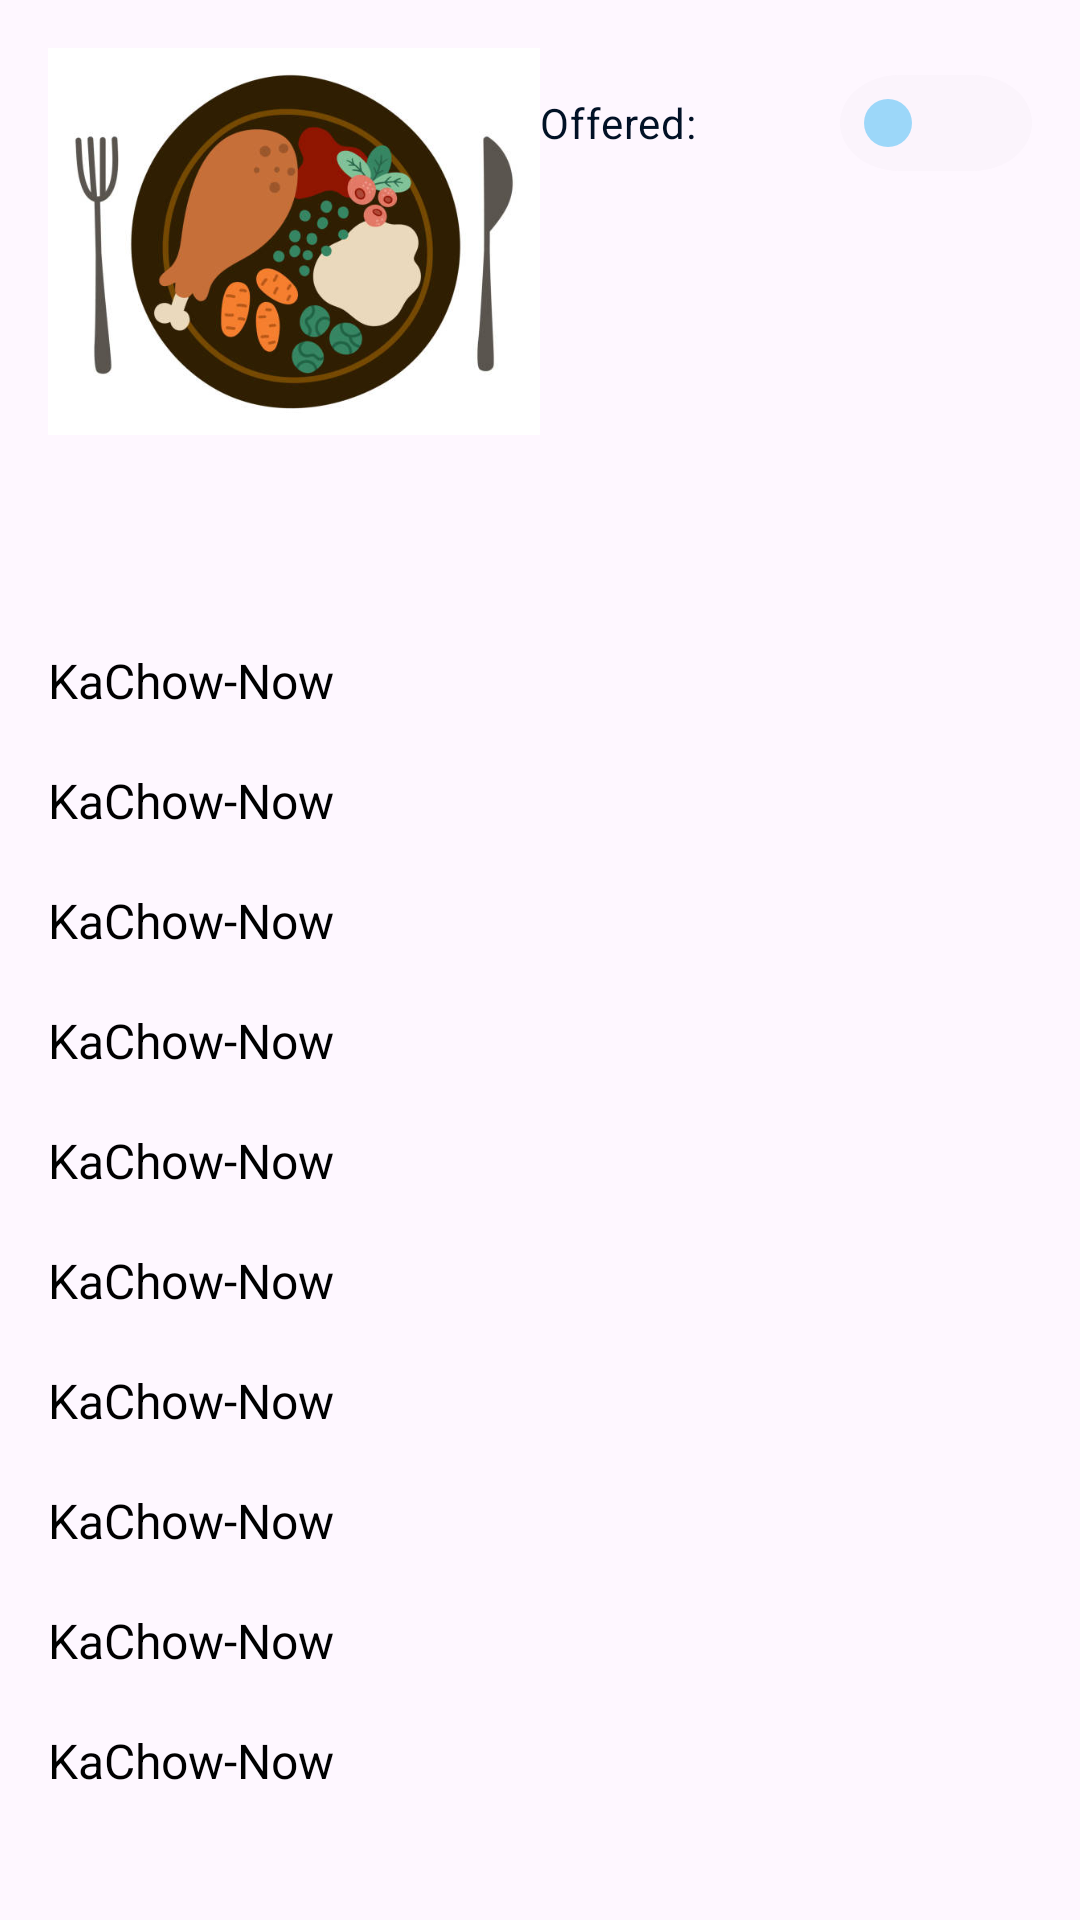

Produce the Android XML layout that renders to this screen, including the resource entries it uses.
<!-- AndroidManifest.xml: application theme Theme.KaChowNow -->
<!-- res/layout/layout_meal_list.xml -->
<?xml version="1.0" encoding="utf-8"?>
<LinearLayout xmlns:android="http://schemas.android.com/apk/res/android"
    xmlns:app="http://schemas.android.com/apk/res-auto"
    android:layout_width="match_parent"
    android:layout_height="match_parent"
    android:orientation="vertical"
    android:padding="16dp"
    android:weightSum="1">

    <LinearLayout
        android:layout_width="match_parent"
        android:layout_height="wrap_content"
        android:orientation="horizontal">

        <ImageView
            android:id="@+id/mealPhp"
            android:layout_width="match_parent"
            android:layout_height="200dp"
            android:layout_weight="1"
            android:background="#00FFFFFF"
            android:contentDescription="@string/photo_of_chef"
            android:scaleType="fitStart"
            app:srcCompat="@drawable/dinner" />

        <com.google.android.material.switchmaterial.SwitchMaterial
            android:id="@+id/Offered_switch"
            android:layout_width="match_parent"
            android:layout_height="50dp"
            android:layout_weight="1"
            android:enabled="false"
            android:minHeight="48dp"
            android:shadowColor="@color/blue"
            android:text="@string/offered"
            android:textColor="@color/dark_est_blue"
            app:useMaterialThemeColors="true" />

    </LinearLayout>

    <LinearLayout
        android:layout_width="match_parent"
        android:layout_height="match_parent"
        android:layout_weight="0"
        android:forceDarkAllowed="true"
        android:orientation="vertical">

        <LinearLayout
            android:layout_width="match_parent"
            android:layout_height="40dp"
            android:orientation="horizontal">

            <TextView
                android:id="@+id/textViewMealName"
                android:layout_width="match_parent"
                android:layout_height="match_parent"
                android:text="@string/app_name"
                android:textAppearance="@style/Base.TextAppearance.AppCompat.Large"
                android:textColor="@color/black"
                android:textSize="16sp" />
        </LinearLayout>

        <LinearLayout
            android:layout_width="match_parent"
            android:layout_height="40dp"
            android:orientation="horizontal">

            <TextView
                android:id="@+id/textViewServingSize"
                android:layout_width="match_parent"
                android:layout_height="match_parent"
                android:text="@string/app_name"
                android:textAppearance="@style/Base.TextAppearance.AppCompat.Medium"
                android:textColor="@color/black"
                android:textSize="16sp" />
        </LinearLayout>

        <LinearLayout
            android:layout_width="match_parent"
            android:layout_height="40dp"
            android:orientation="horizontal">

            <TextView
                android:id="@+id/textViewRating"
                android:layout_width="match_parent"
                android:layout_height="match_parent"
                android:text="@string/app_name"
                android:textAppearance="@style/Base.TextAppearance.AppCompat.Large"
                android:textColor="@color/black"
                android:textSize="16sp" />
        </LinearLayout>

        <LinearLayout
            android:layout_width="match_parent"
            android:layout_height="40dp"
            android:orientation="horizontal">

            <TextView
                android:id="@+id/textViewCalories"
                android:layout_width="match_parent"
                android:layout_height="match_parent"
                android:text="@string/app_name"
                android:textAppearance="@style/Base.TextAppearance.AppCompat.Large"
                android:textColor="@color/black"
                android:textSize="16sp" />
        </LinearLayout>

        <LinearLayout
            android:layout_width="match_parent"
            android:layout_height="40dp"
            android:orientation="horizontal">

            <TextView
                android:id="@+id/textViewDescription"
                android:layout_width="match_parent"
                android:layout_height="match_parent"
                android:text="@string/app_name"
                android:textAppearance="@style/Base.TextAppearance.AppCompat.Medium"
                android:textColor="@color/black"
                android:textSize="16sp" />
        </LinearLayout>

        <LinearLayout
            android:layout_width="match_parent"
            android:layout_height="40dp"
            android:orientation="horizontal">

            <TextView
                android:id="@+id/textViewMealType"
                android:layout_width="match_parent"
                android:layout_height="match_parent"
                android:text="@string/app_name"
                android:textAppearance="@style/Base.TextAppearance.AppCompat.Large"
                android:textColor="@color/black"
                android:textSize="16sp" />
        </LinearLayout>

        <LinearLayout
            android:layout_width="match_parent"
            android:layout_height="40dp"
            android:orientation="horizontal">

            <TextView
                android:id="@+id/textViewIngredients"
                android:layout_width="match_parent"
                android:layout_height="match_parent"
                android:text="@string/app_name"
                android:textAppearance="@style/Base.TextAppearance.AppCompat.Medium"
                android:textColor="@color/black"
                android:textSize="16sp" />
        </LinearLayout>

        <LinearLayout
            android:layout_width="match_parent"
            android:layout_height="40dp"
            android:orientation="horizontal">

            <TextView
                android:id="@+id/textViewPrice"
                android:layout_width="match_parent"
                android:layout_height="match_parent"
                android:text="@string/app_name"
                android:textAppearance="@style/Base.TextAppearance.AppCompat.Medium"
                android:textColor="@color/black"
                android:textSize="16sp" />
        </LinearLayout>

        <LinearLayout
            android:layout_width="match_parent"
            android:layout_height="40dp"
            android:orientation="horizontal">

            <TextView
                android:id="@+id/textViewMealAllergens"
                android:layout_width="match_parent"
                android:layout_height="match_parent"
                android:text="@string/app_name"
                android:textAppearance="@style/Base.TextAppearance.AppCompat.Large"
                android:textColor="@color/black"
                android:textSize="16sp" />
        </LinearLayout>

        <LinearLayout
            android:layout_width="match_parent"
            android:layout_height="40dp"
            android:orientation="horizontal">

            <TextView
                android:id="@+id/textViewCuisine"
                android:layout_width="match_parent"
                android:layout_height="match_parent"
                android:text="@string/app_name"
                android:textAppearance="@style/Base.TextAppearance.AppCompat.Large"
                android:textColor="@color/black"
                android:textSize="16sp" />
        </LinearLayout>

    </LinearLayout>

</LinearLayout>
<!-- resources referenced by this layout -->
<resources>
  <color name="black">#FF000000</color>
  <color name="blue">#0D709E</color>
  <color name="dark_est_blue">#011126</color>
  <!-- drawable dinner: jpg bitmap (drawable, 30693 bytes) -->
  <string name="app_name">KaChow-Now</string>
  <string name="offered">Offered:</string>
  <string name="photo_of_chef">Photo of chef</string>
  <style name="Theme.KaChowNow" parent="Theme.Material3.DayNight.NoActionBar">
          
          <item name="colorPrimary">@color/dark_er_blue</item>
          <item name="colorPrimaryVariant">@color/dark_est_blue</item>
          <item name="colorOnPrimary">@color/white</item>
          
          <item name="colorOnSurface">@color/lighter_blue</item>
          <item name="colorSecondary">@color/light_blue</item>
          <item name="colorSecondaryVariant">@color/light_est_blue</item>
          <item name="colorOnSecondary">@color/black</item>
  
          
          <item name="android:statusBarColor">?attr/colorPrimaryVariant</item>
          
          <item name="textInputStyle">@style/Widget.Material3.TextInputLayout.OutlinedBox</item>
          <item name="alertDialogTheme">@style/MaterialAlertDialog.Material3</item>
          <item name="switchStyle">@style/Widget.Material3.CompoundButton.MaterialSwitch</item>
      </style>
  <color name="dark_er_blue">#074973</color>
  <color name="white">#FFFFFFFF</color>
  <color name="lighter_blue">#03A9F4</color>
  <color name="light_blue">#4B94B0</color>
  <color name="light_est_blue">#ADD8E6</color>
</resources>
